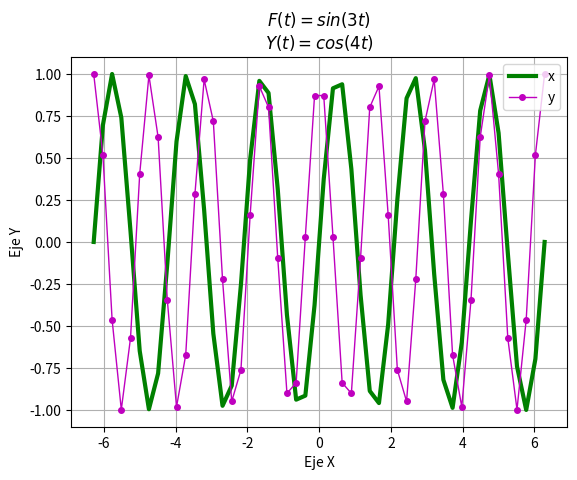

Python code for this plot:
import matplotlib.pyplot as plt
import numpy as np
import math
from numpy import sin, cos
w= 2*math.pi
t= np.linspace(-w, w)
x=sin(3*t)
y=cos(4*t)
plt.plot(t, x, linewidth=3, color='g', markersize = 5, label='x')
plt.plot(t, y, linewidth=1, color='m', markersize = 4, label='y', marker='o')
plt.title('$F(t)=sin(3t)$\n$Y(t)=cos(4t)$')
plt.ylabel('Eje Y')
plt.xlabel('Eje X')
plt.legend()
plt.grid(True)
plt.show()